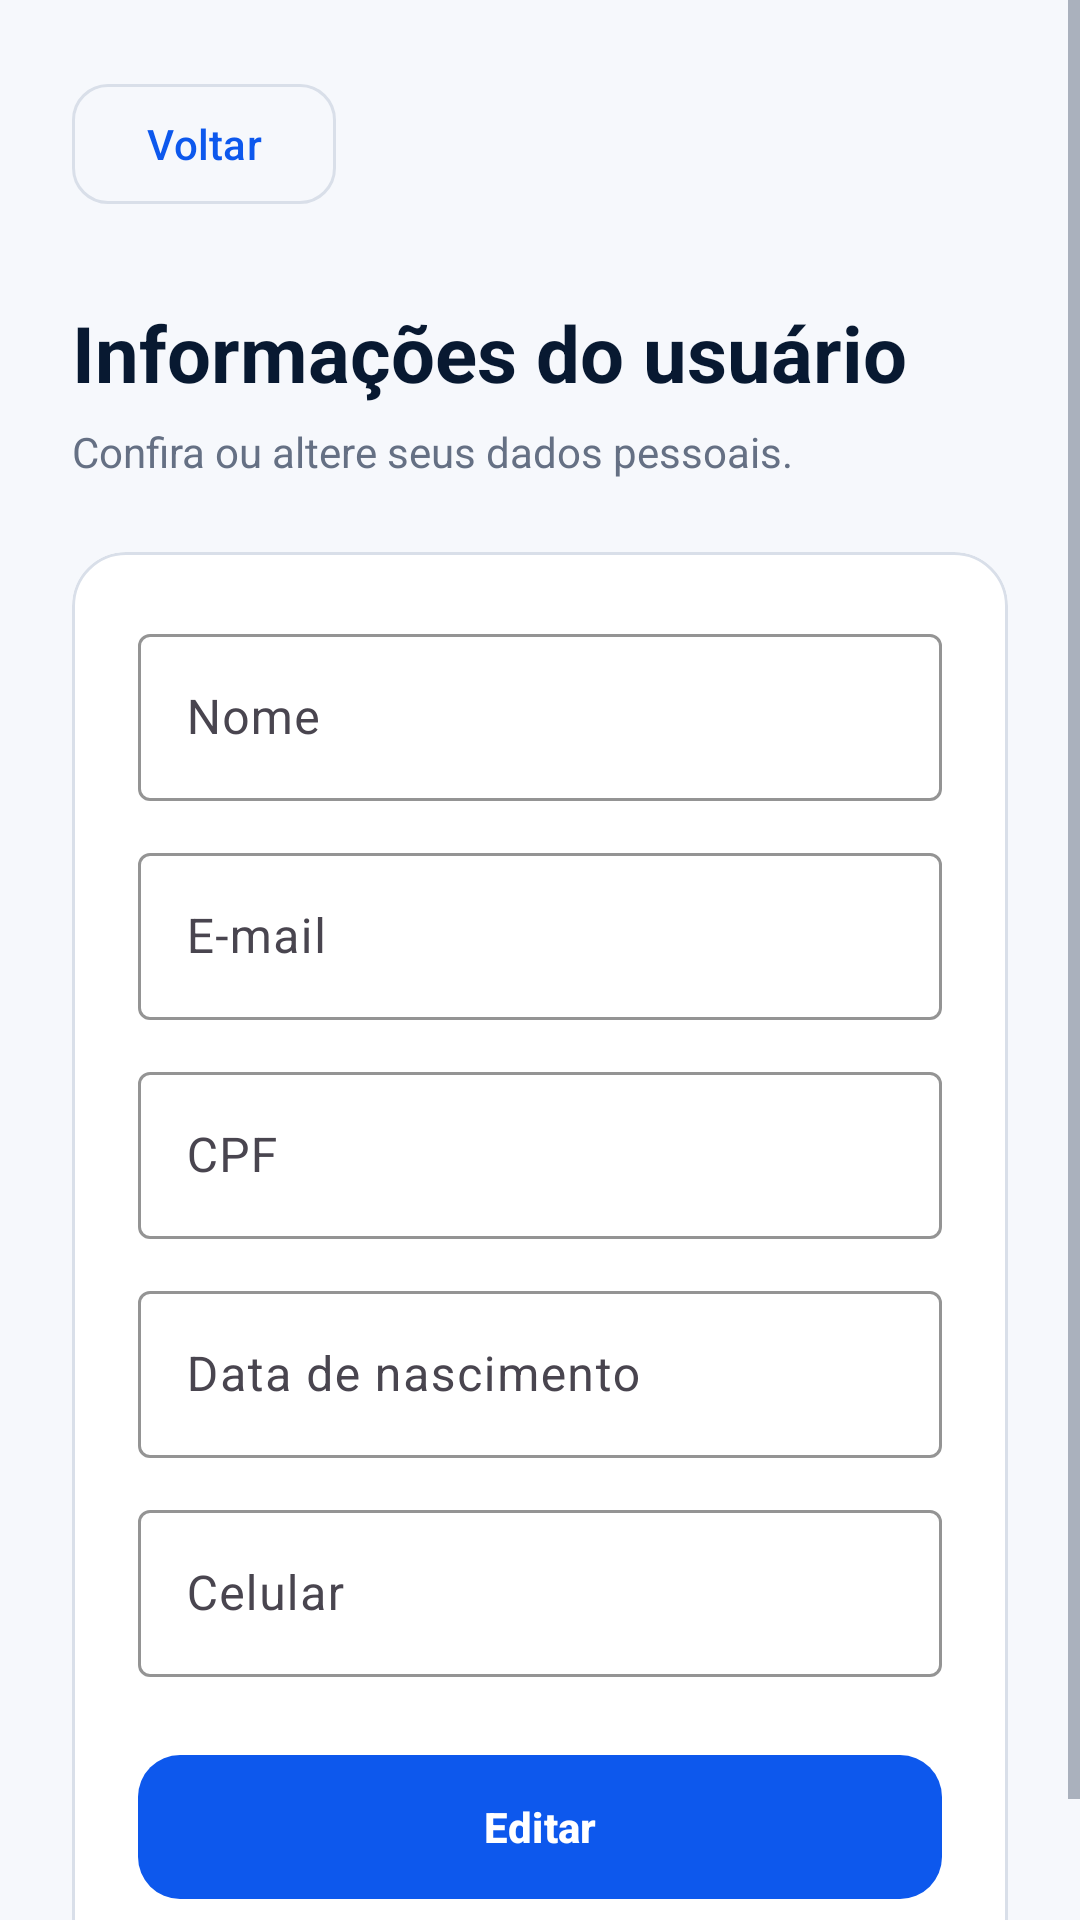

Produce the Android XML layout that renders to this screen, including the resource entries it uses.
<!-- AndroidManifest.xml: application theme Theme.TCC -->
<!-- res/layout/usuario.xml -->
<?xml version="1.0" encoding="utf-8"?>
<ScrollView xmlns:android="http://schemas.android.com/apk/res/android"
    xmlns:app="http://schemas.android.com/apk/res-auto"
    android:layout_width="match_parent"
    android:layout_height="match_parent"
    android:background="@color/background_light"
    android:fillViewport="true">

    <LinearLayout
        android:layout_width="match_parent"
        android:layout_height="wrap_content"
        android:orientation="vertical"
        android:padding="24dp">

        <com.google.android.material.button.MaterialButton
            android:id="@+id/btnVoltar"
            style="@style/Widget.Material3.Button.OutlinedButton"
            android:layout_width="wrap_content"
            android:layout_height="48dp"
            android:text="@string/voltar"
            android:textAllCaps="false"
            android:textColor="@color/primary_blue"
            app:cornerRadius="12dp"
            app:strokeColor="@color/border_color" />

        <TextView
            android:layout_width="match_parent"
            android:layout_height="wrap_content"
            android:layout_marginTop="28dp"
            android:text="@string/informacoes_usuario"
            android:textColor="@color/text_primary"
            android:textSize="26sp"
            android:textStyle="bold" />

        <TextView
            android:layout_width="match_parent"
            android:layout_height="wrap_content"
            android:layout_marginTop="6dp"
            android:text="@string/usuario_subtitulo"
            android:textColor="@color/text_secondary"
            android:textSize="14sp" />

        <com.google.android.material.card.MaterialCardView
            android:layout_width="match_parent"
            android:layout_height="wrap_content"
            android:layout_marginTop="24dp"
            app:cardBackgroundColor="@color/surface"
            app:cardCornerRadius="18dp"
            app:cardElevation="0dp"
            app:strokeColor="@color/border_color"
            app:strokeWidth="1dp">

            <LinearLayout
                android:layout_width="match_parent"
                android:layout_height="wrap_content"
                android:orientation="vertical"
                android:padding="22dp">

                <com.google.android.material.textfield.TextInputLayout
                    style="@style/Widget.Material3.TextInputLayout.OutlinedBox"
                    android:layout_width="match_parent"
                    android:layout_height="wrap_content"
                    android:hint="@string/nome"
                    app:boxBackgroundColor="@color/surface"
                    app:boxStrokeColor="@color/primary_blue">
                    <com.google.android.material.textfield.TextInputEditText
                        android:id="@+id/etUsuarioNome"
                        android:layout_width="match_parent"
                        android:layout_height="wrap_content"
                        android:inputType="textPersonName"
                        android:maxLines="1"
                        android:textColor="@color/text_primary" />
                </com.google.android.material.textfield.TextInputLayout>

                <com.google.android.material.textfield.TextInputLayout
                    style="@style/Widget.Material3.TextInputLayout.OutlinedBox"
                    android:layout_width="match_parent"
                    android:layout_height="wrap_content"
                    android:layout_marginTop="12dp"
                    android:hint="@string/email"
                    app:boxBackgroundColor="@color/surface"
                    app:boxStrokeColor="@color/primary_blue">
                    <com.google.android.material.textfield.TextInputEditText
                        android:id="@+id/etUsuarioEmail"
                        android:layout_width="match_parent"
                        android:layout_height="wrap_content"
                        android:inputType="textEmailAddress"
                        android:maxLines="1"
                        android:textColor="@color/text_primary" />
                </com.google.android.material.textfield.TextInputLayout>

                <com.google.android.material.textfield.TextInputLayout
                    style="@style/Widget.Material3.TextInputLayout.OutlinedBox"
                    android:layout_width="match_parent"
                    android:layout_height="wrap_content"
                    android:layout_marginTop="12dp"
                    android:hint="@string/cpf"
                    app:boxBackgroundColor="@color/surface"
                    app:boxStrokeColor="@color/primary_blue">
                    <com.google.android.material.textfield.TextInputEditText
                        android:id="@+id/etUsuarioCpf"
                        android:layout_width="match_parent"
                        android:layout_height="wrap_content"
                        android:inputType="number"
                        android:maxLength="11"
                        android:maxLines="1"
                        android:textColor="@color/text_primary" />
                </com.google.android.material.textfield.TextInputLayout>

                <com.google.android.material.textfield.TextInputLayout
                    style="@style/Widget.Material3.TextInputLayout.OutlinedBox"
                    android:layout_width="match_parent"
                    android:layout_height="wrap_content"
                    android:layout_marginTop="12dp"
                    android:hint="@string/data_nascimento"
                    app:boxBackgroundColor="@color/surface"
                    app:boxStrokeColor="@color/primary_blue">
                    <com.google.android.material.textfield.TextInputEditText
                        android:id="@+id/etUsuarioDataNascimento"
                        android:layout_width="match_parent"
                        android:layout_height="wrap_content"
                        android:inputType="date"
                        android:maxLines="1"
                        android:textColor="@color/text_primary" />
                </com.google.android.material.textfield.TextInputLayout>

                <com.google.android.material.textfield.TextInputLayout
                    style="@style/Widget.Material3.TextInputLayout.OutlinedBox"
                    android:layout_width="match_parent"
                    android:layout_height="wrap_content"
                    android:layout_marginTop="12dp"
                    android:hint="@string/celular"
                    app:boxBackgroundColor="@color/surface"
                    app:boxStrokeColor="@color/primary_blue">
                    <com.google.android.material.textfield.TextInputEditText
                        android:id="@+id/etUsuarioCelular"
                        android:layout_width="match_parent"
                        android:layout_height="wrap_content"
                        android:inputType="phone"
                        android:maxLines="1"
                        android:textColor="@color/text_primary" />
                </com.google.android.material.textfield.TextInputLayout>

                <com.google.android.material.button.MaterialButton
                    android:id="@+id/btnEditar"
                    android:layout_width="match_parent"
                    android:layout_height="56dp"
                    android:layout_marginTop="22dp"
                    android:text="@string/editar"
                    android:textAllCaps="false"
                    android:textColor="@color/on_primary"
                    android:textStyle="bold"
                    app:backgroundTint="@color/primary_blue"
                    app:cornerRadius="14dp" />
            </LinearLayout>
        </com.google.android.material.card.MaterialCardView>
    </LinearLayout>
</ScrollView>
<!-- resources referenced by this layout -->
<resources>
  <color name="background_light">#F6F8FC</color>
  <color name="border_color">#D9DFE9</color>
  <color name="on_primary">#FFFFFFFF</color>
  <color name="primary_blue">#0D58ED</color>
  <color name="surface">#FFFFFFFF</color>
  <color name="text_primary">#081931</color>
  <color name="text_secondary">#657084</color>
  <string name="celular">Celular</string>
  <string name="cpf">CPF</string>
  <string name="data_nascimento">Data de nascimento</string>
  <string name="editar">Editar</string>
  <string name="email">E-mail</string>
  <string name="informacoes_usuario">Informações do usuário</string>
  <string name="nome">Nome</string>
  <string name="usuario_subtitulo">Confira ou altere seus dados pessoais.</string>
  <string name="voltar">Voltar</string>
  <style name="Theme.TCC" parent="Base.Theme.TCC" />
  <style name="Base.Theme.TCC" parent="Theme.Material3.DayNight.NoActionBar">
          <item name="colorPrimary">@color/primary_blue</item>
          <item name="colorOnPrimary">@color/on_primary</item>
          <item name="colorPrimaryContainer">@color/primary_container</item>
          <item name="colorOnPrimaryContainer">@color/text_primary</item>
  
          <item name="colorSecondary">@color/primary_blue</item>
          <item name="colorOnSecondary">@color/on_primary</item>
  
          <item name="colorSurface">@color/surface</item>
          <item name="colorOnSurface">@color/text_primary</item>
          <item name="colorOutline">@color/border_color</item>
  
          <item name="android:windowBackground">@color/background_light</item>
          <item name="android:colorAccent">@color/primary_blue</item>
          <item name="android:textColorPrimary">@color/text_primary</item>
          <item name="android:textColorSecondary">@color/text_secondary</item>
  
          <item name="android:statusBarColor">@color/background_light</item>
          <item name="android:navigationBarColor">@color/background_light</item>
          <item name="android:windowLightStatusBar">true</item>
      </style>
  <color name="primary_container">#E8EFFF</color>
</resources>
